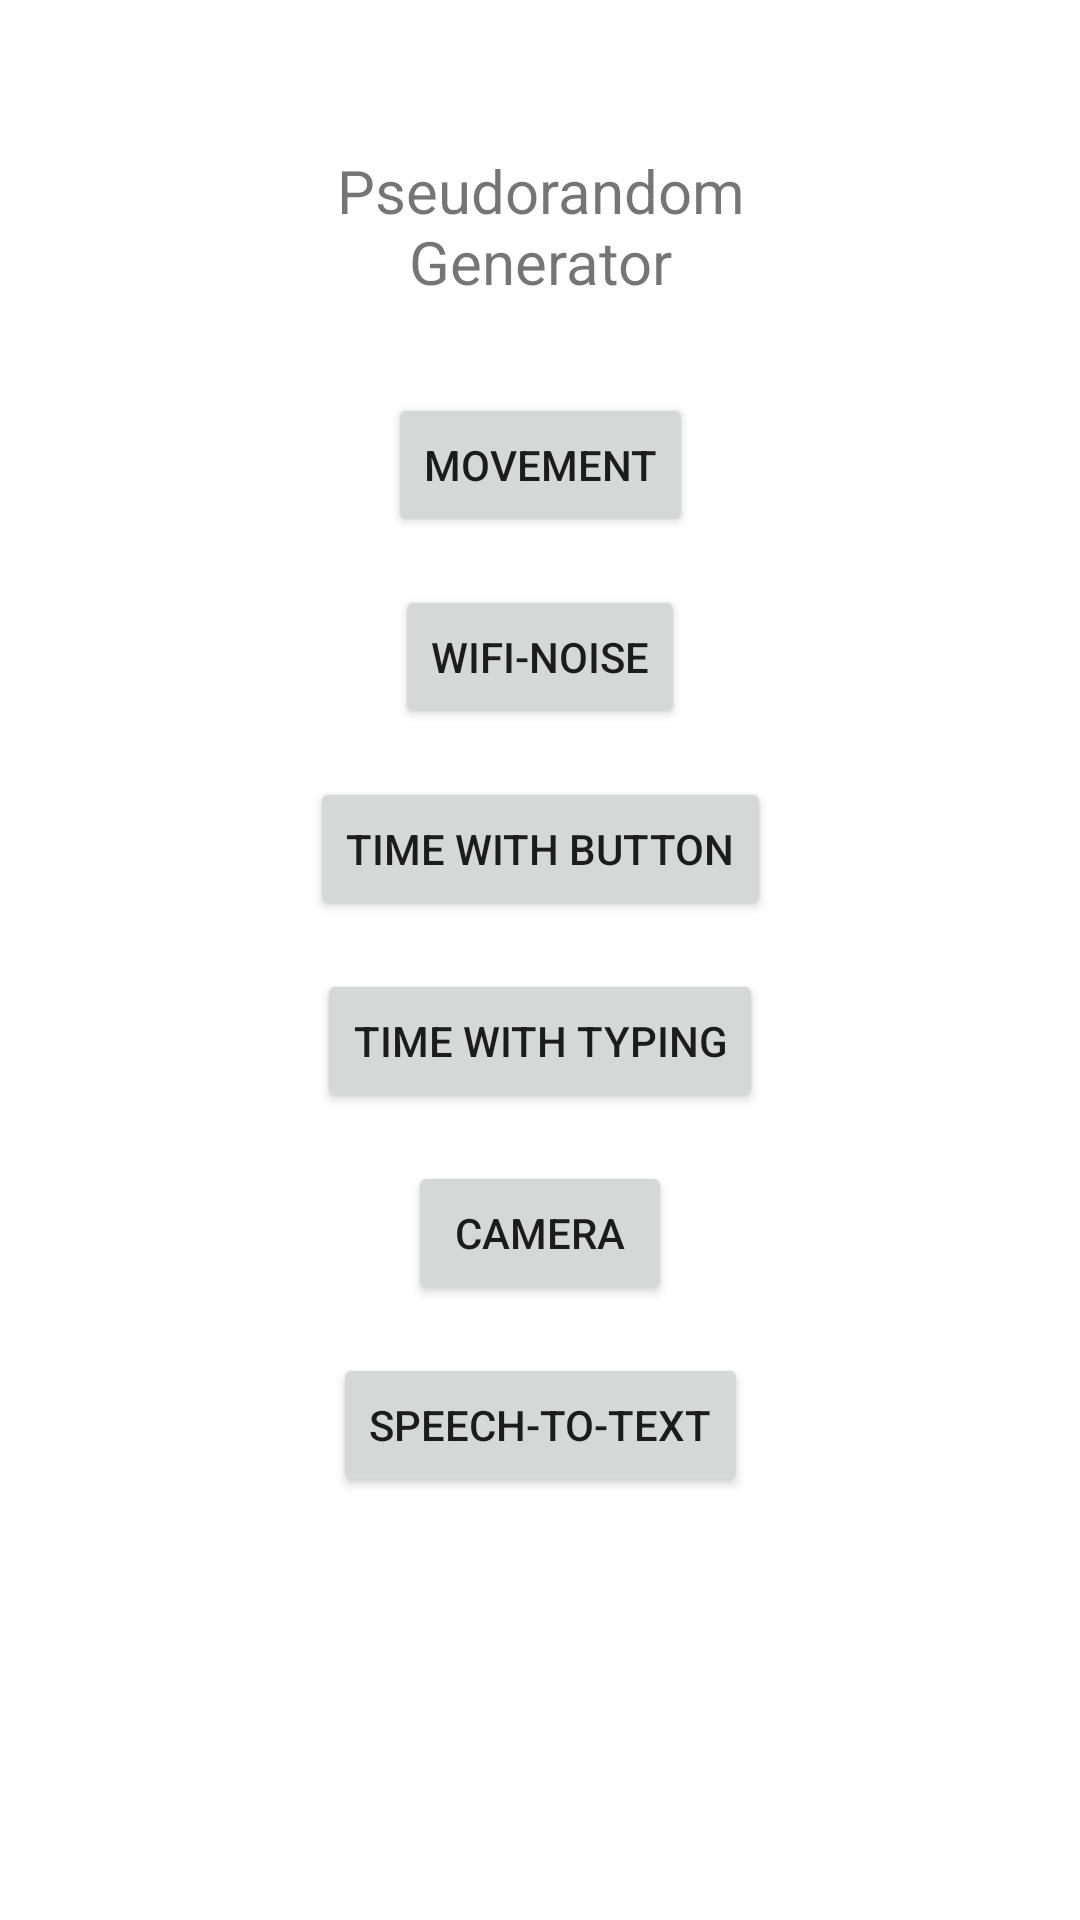

Produce the Android XML layout that renders to this screen, including the resource entries it uses.
<!-- AndroidManifest.xml: application theme Theme.PseudorandomGenerator -->
<!-- res/layout/activity_main.xml -->
<?xml version="1.0" encoding="utf-8"?>
<androidx.constraintlayout.widget.ConstraintLayout xmlns:android="http://schemas.android.com/apk/res/android"
    xmlns:app="http://schemas.android.com/apk/res-auto"
    xmlns:tools="http://schemas.android.com/tools"
    android:layout_width="match_parent"
    android:layout_height="match_parent"
    tools:context=".MainActivity">

    <TextView
        android:id="@+id/textView"
        android:layout_width="199dp"
        android:layout_height="49dp"
        android:layout_marginTop="50dp"
        android:justificationMode="none"
        android:text="Pseudorandom Generator"
        android:textAlignment="center"
        android:textSize="20sp"
        app:layout_constraintEnd_toEndOf="parent"
        app:layout_constraintStart_toStartOf="parent"
        app:layout_constraintTop_toTopOf="parent" />

    <Button
        android:id="@+id/btnMovement"
        android:layout_width="wrap_content"
        android:layout_height="wrap_content"
        android:layout_marginTop="32dp"
        android:text="Movement"
        app:layout_constraintEnd_toEndOf="parent"
        app:layout_constraintHorizontal_bias="0.5"
        app:layout_constraintStart_toStartOf="parent"
        app:layout_constraintTop_toBottomOf="@+id/textView" />

    <Button
        android:id="@+id/btnTimeButton"
        android:layout_width="wrap_content"
        android:layout_height="wrap_content"
        android:layout_marginTop="16dp"
        android:text="Time with Button"
        app:layout_constraintEnd_toEndOf="parent"
        app:layout_constraintHorizontal_bias="0.5"
        app:layout_constraintStart_toStartOf="parent"
        app:layout_constraintTop_toBottomOf="@+id/btnWifi" />

    <Button
        android:id="@+id/btnWifi"
        android:layout_width="wrap_content"
        android:layout_height="wrap_content"
        android:layout_marginTop="16dp"
        android:text="WIFI-Noise"
        app:layout_constraintEnd_toEndOf="parent"
        app:layout_constraintHorizontal_bias="0.5"
        app:layout_constraintStart_toStartOf="parent"
        app:layout_constraintTop_toBottomOf="@+id/btnMovement" />

    <Button
        android:id="@+id/btnTimeTyping"
        android:layout_width="wrap_content"
        android:layout_height="wrap_content"
        android:layout_marginTop="16dp"
        android:text="Time with typing"
        app:layout_constraintEnd_toEndOf="parent"
        app:layout_constraintHorizontal_bias="0.5"
        app:layout_constraintStart_toStartOf="parent"
        app:layout_constraintTop_toBottomOf="@+id/btnTimeButton" />

    <Button
        android:id="@+id/btnCamera"
        android:layout_width="wrap_content"
        android:layout_height="wrap_content"
        android:layout_marginTop="16dp"
        android:text="Camera"
        app:layout_constraintEnd_toEndOf="parent"
        app:layout_constraintHorizontal_bias="0.5"
        app:layout_constraintStart_toStartOf="parent"
        app:layout_constraintTop_toBottomOf="@+id/btnTimeTyping" />

    <Button
        android:id="@+id/btnSpeech"
        android:layout_width="wrap_content"
        android:layout_height="wrap_content"
        android:layout_marginTop="16dp"
        android:text="Speech-to-text"
        app:layout_constraintEnd_toEndOf="parent"
        app:layout_constraintHorizontal_bias="0.5"
        app:layout_constraintStart_toStartOf="parent"
        app:layout_constraintTop_toBottomOf="@+id/btnCamera" />

</androidx.constraintlayout.widget.ConstraintLayout>
<!-- resources referenced by this layout -->
<resources>
  <style name="Theme.PseudorandomGenerator" parent="Theme.MaterialComponents.DayNight.DarkActionBar">
          
          <item name="colorPrimary">@color/purple_500</item>
          <item name="colorPrimaryVariant">@color/purple_700</item>
          <item name="colorOnPrimary">@color/white</item>
          
          <item name="colorSecondary">@color/teal_200</item>
          <item name="colorSecondaryVariant">@color/teal_700</item>
          <item name="colorOnSecondary">@color/black</item>
          
          <item name="android:statusBarColor">?attr/colorPrimaryVariant</item>
          
      </style>
  <!-- not gathered from this repository: default colours our renderer supplied (Android Studio template values) -->
  <color name="purple_500">#FF6200EE</color>
  <color name="purple_700">#FF3700B3</color>
  <color name="teal_200">#FF03DAC5</color>
  <color name="teal_700">#FF018786</color>
  <color name="black">#FF000000</color>
  <color name="white">#FFFFFFFF</color>
</resources>
